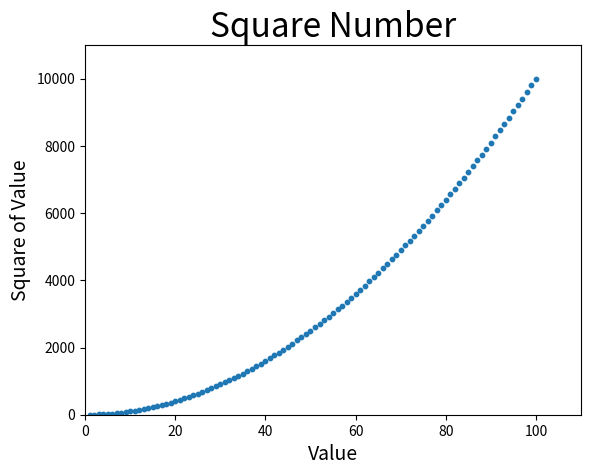

Python code for this plot:
import matplotlib.pyplot as plt
figure, ax =plt.subplots()

values = list(range(1, 101))
squares = []
for val in values:
    squares.append(val ** 2)

ax.scatter(values, squares, s=10)

ax.set_title("Square Number", fontsize=24)
ax.set_xlabel("Value", fontsize=14)
ax.set_ylabel("Square of Value", fontsize=14)

ax.axis([0, 110, 0, 11000]) #x min, xmax, ymin, ymax

plt.show()
